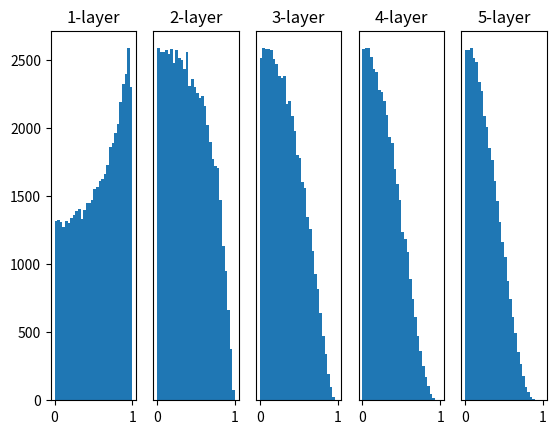

The script that saved this image:
# coding: utf-8
import numpy as np
import matplotlib.pyplot as plt


def sigmoid(x):
    return 1 / (1 + np.exp(-x))


def ReLU(x):
    return np.maximum(0, x)


def tanh(x):
    return np.tanh(x)
    
input_data = np.random.randn(1000, 100)  # 1000개의 데이터
node_num = 100  # 각 은닉층의 노드(뉴런) 수
hidden_layer_size = 5  # 은닉층이 5개
activations = {}  # 이곳에 활성화 결과를 저장

x = input_data

for i in range(hidden_layer_size):
    if i != 0:
        x = activations[i-1]

    # 초깃값을 다양하게 바꿔가며 실험해보자！
    # w = np.random.randn(node_num, node_num) * 1
    # w = np.random.randn(node_num, node_num) * 0.01
    w = np.random.randn(node_num, node_num) * np.sqrt(1.0 / node_num)
    # w = np.random.randn(node_num, node_num) * np.sqrt(2.0 / node_num)


    a = np.dot(x, w)


    # 활성화 함수도 바꿔가며 실험해보자！
    # z = sigmoid(a)
    # z = ReLU(a)
    z = tanh(a)

    activations[i] = z

# 히스토그램 그리기
for i, a in activations.items():
    plt.subplot(1, len(activations), i+1)
    plt.title(str(i+1) + "-layer")
    if i != 0: plt.yticks([], [])
    # plt.xlim(0.1, 1)
    # plt.ylim(0, 7000)
    plt.hist(a.flatten(), 30, range=(0,1))
plt.show()
